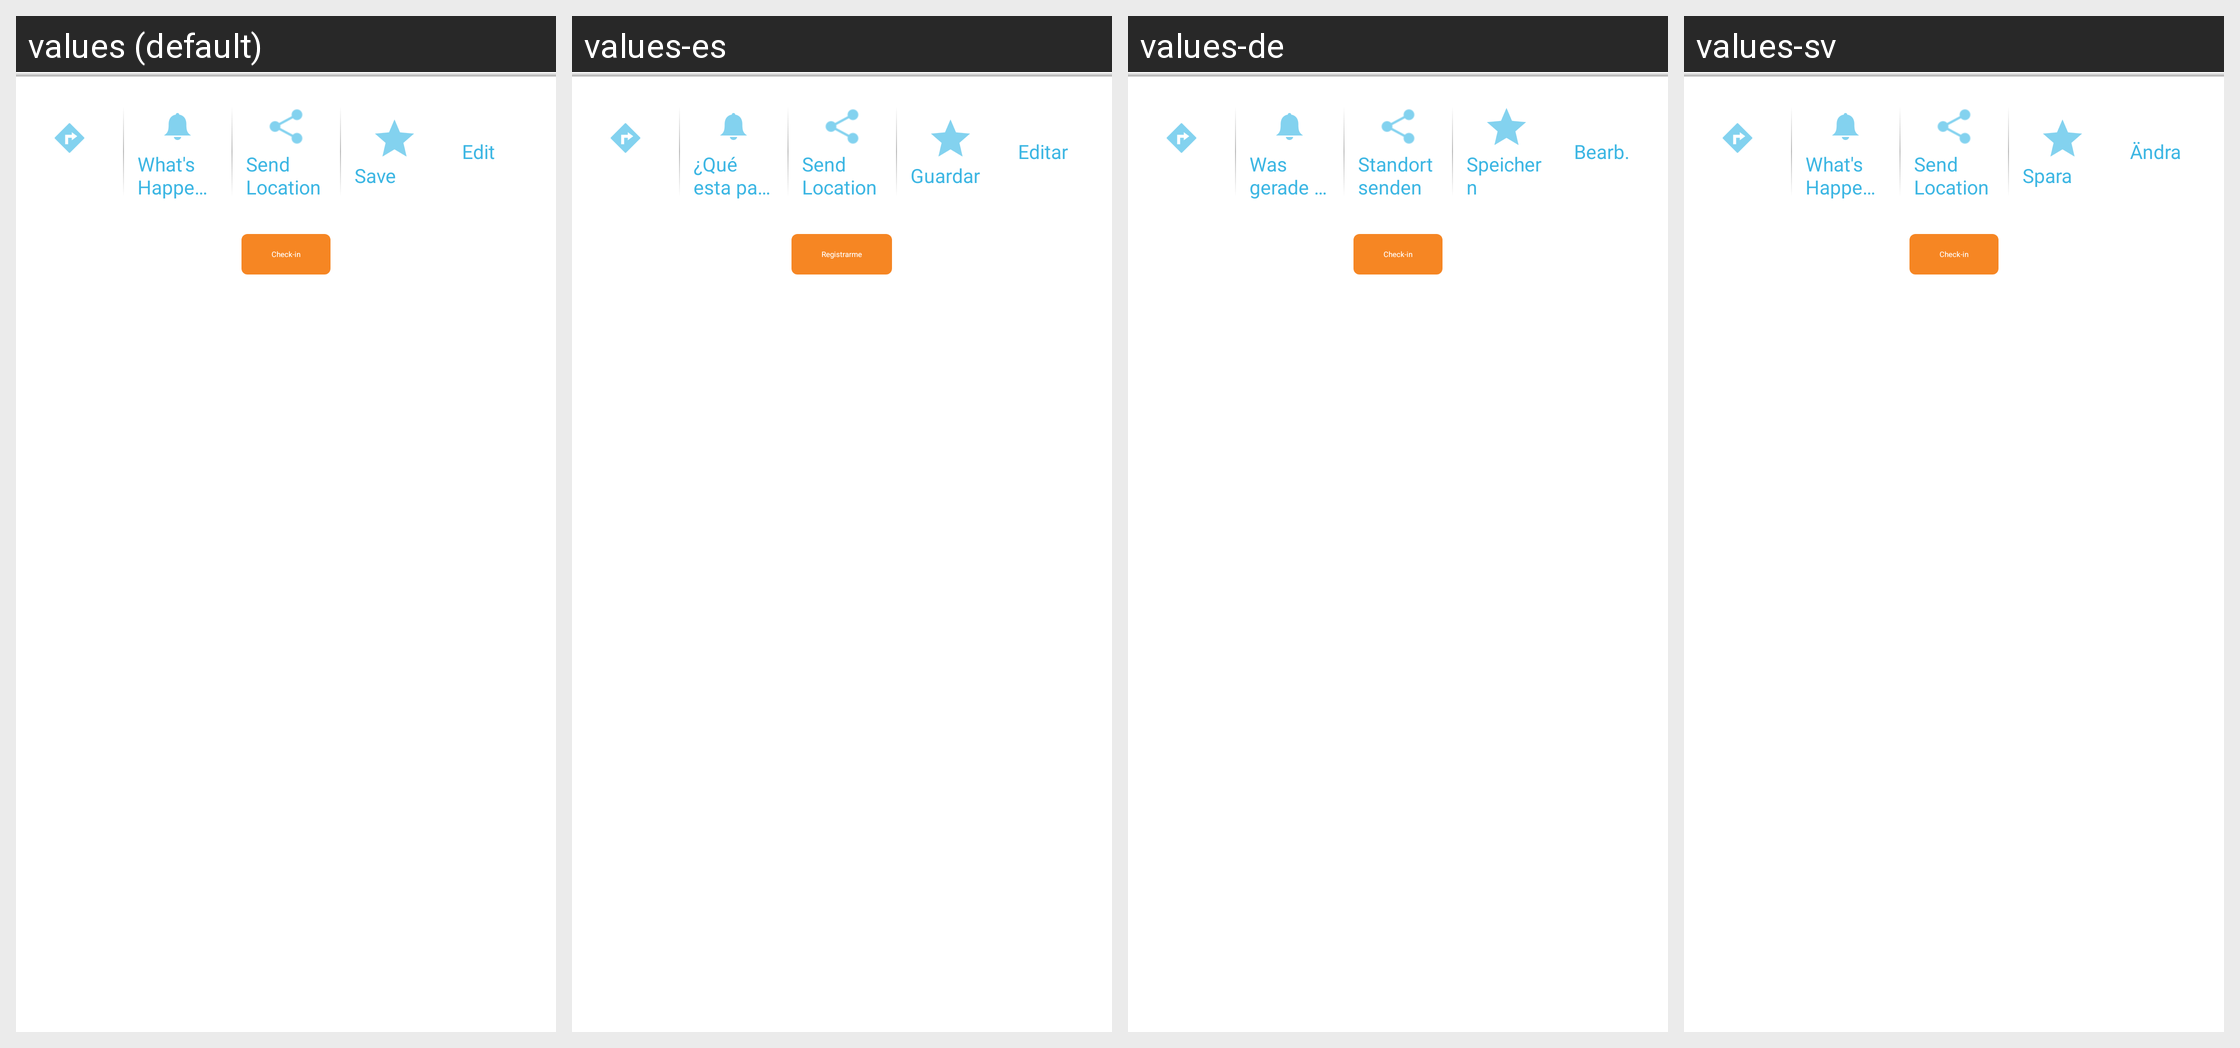

Translations of the strings shown on this Android screen, per locale in the grid:
Android screen res/layout/include_contextual_place.xml rendered under 4 locales, left to right: values (default), values-es, values-de, values-sv. Device: Nexus 5 (rendered at 1080×1920; each locale shown at half size, 540×960, under a caption strip naming it); theme Theme.Main.
Other locales in the repository, not shown: values-en, values-fr.
Strings drawn on this screen, with the default value and each locale's value (text and hints the layout hard-codes, and strings that could not be matched under every locale, appear in the picture but are not listed):

WhatsHappening
  values: What's Happening
  values-es: ¿Qué esta pasando?
  values-de: Was gerade passiert
  values-sv: What's Happening  [not translated; the default value is used]

SendLocation
  values: Send Location
  values-es: Send Location
  values-de: Standort senden
  values-sv: Send Location  [not translated; the default value is used]

Save
  values: Save
  values-es: Guardar
  values-de: Speichern
  values-sv: Spara

Edit
  values: Edit
  values-es: Editar
  values-de: Bearb.
  values-sv: Ändra

ManualCheckIn
  values: Check-in
  values-es: Registrarme
  values-de: Check-in
  values-sv: Check-in  [not translated; the default value is used]
